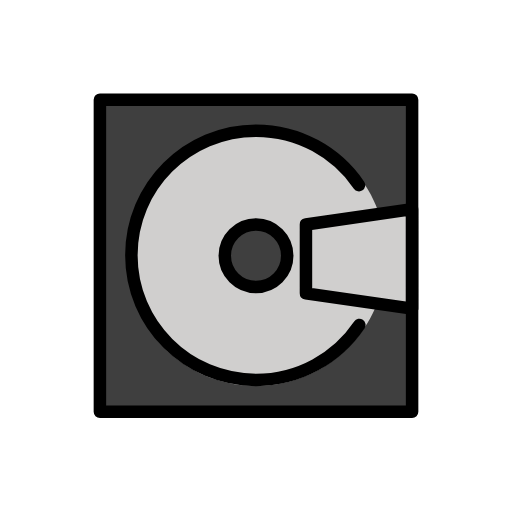
t = 0.00 s
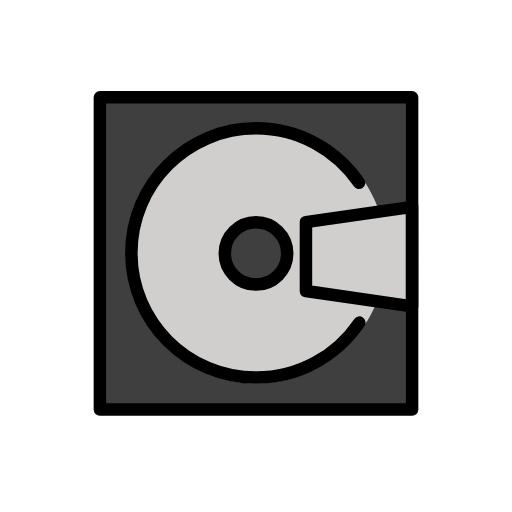
t = 0.48 s
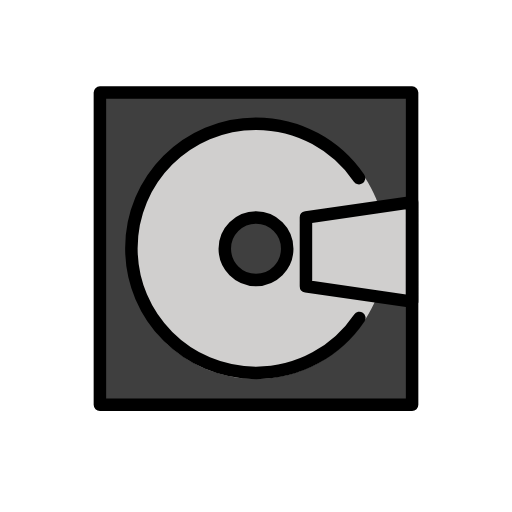
t = 1.43 s
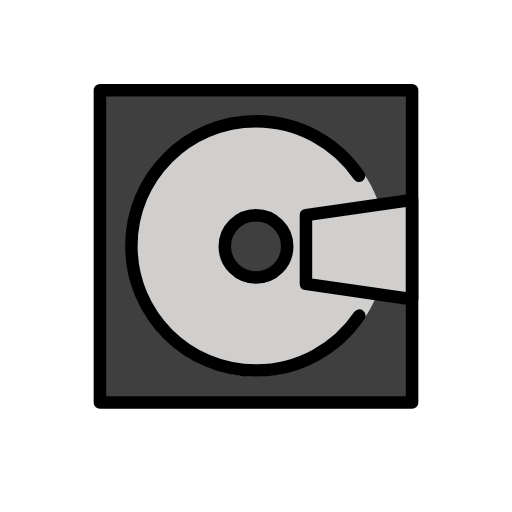
t = 1.90 s
t = 2.38 s: frame unchanged from t = 1.43 s, image omitted
t = 3.33 s: frame unchanged from t = 0.48 s, image omitted

The animated SVG that drew these frames (rendered in a browser with its animation timeline set to each time). Animation: 1 SMIL element (animateTransform=1); one cycle of 3.80 s, repeats indefinitely.

<?xml version='1.0' encoding='utf-8'?>
<svg xmlns="http://www.w3.org/2000/svg" id="emoji" viewBox="-5 -5 82 82" width="200" height="200" role="img">
  <title>OpenMoji: computer disk</title><g><g id="color">
    <rect x="11" y="10.9583" width="50" height="50" fill="#3F3F3F" stroke="none" stroke-linecap="round" stroke-linejoin="round" stroke-miterlimit="10" stroke-width="2" />
    <path fill="#D0CFCE" stroke="none" stroke-linecap="round" stroke-linejoin="round" stroke-miterlimit="10" stroke-width="2" d="M52.5498,47.1172c-3.5867,5.309-9.6606,8.7994-16.5498,8.7994c-11.0227,0-19.9583-8.9356-19.9583-19.9583S24.9773,16,36,16 c6.8569,0,12.9061,3.4578,16.4992,8.7249" />
    <circle cx="35.9271" cy="35.887" r="19.9583" fill="#D0CFCE" stroke="none" />
    <path fill="#D0CFCE" stroke="none" d="M17.5128,26.3859c3.078-5.9375,8.9544-10.2898,16.0975-11.1214 c11.4289-1.3305,21.7725,6.8558,23.103,18.2847c1.3305,11.4289-6.8558,21.7725-18.2847,23.103 c-7.1096,0.8277-13.7992-2.0274-18.1604-7.0549" />
    <path fill="#D0CFCE" stroke="none" stroke-linecap="round" stroke-linejoin="round" stroke-miterlimit="10" stroke-width="2" d="M52.5498,47.0458c-3.5867,5.309-9.6606,8.7994-16.5498,8.7994c-11.0227,0-19.9583-8.9356-19.9583-19.9583 S24.9773,15.9286,36,15.9286c6.8569,0,12.9061,3.4578,16.4992,8.7249" />
    <circle cx="36" cy="35.9583" r="5" fill="#3F3F3F" stroke="none" stroke-linecap="round" stroke-linejoin="round" stroke-miterlimit="10" stroke-width="2" />
    <polyline fill="#D0CFCE" stroke="none" stroke-linecap="round" stroke-linejoin="round" stroke-miterlimit="10" stroke-width="2" points="44,36.5005 44,41.9751 61,44.4334 61,36.5 61,36.4334 61,28.5 44,30.9583 44,36.4329" />
  </g>
  <g id="hair" />
  <g id="skin" />
  <g id="skin-shadow" />
  <g id="line">
    <rect x="11" y="10.9583" width="50" height="50" fill="none" stroke="#000000" stroke-linecap="round" stroke-linejoin="round" stroke-miterlimit="10" stroke-width="2" />
    <path fill="none" stroke="#000000" stroke-linecap="round" stroke-linejoin="round" stroke-miterlimit="10" stroke-width="2" d="M52.5498,47.0458c-3.5867,5.309-9.6606,8.7994-16.5498,8.7994c-11.0227,0-19.9583-8.9356-19.9583-19.9583 S24.9773,15.9286,36,15.9286c6.8569,0,12.9061,3.4578,16.4992,8.7249" />
    <circle cx="36" cy="35.9583" r="5" fill="none" stroke="#000000" stroke-linecap="round" stroke-linejoin="round" stroke-miterlimit="10" stroke-width="2" />
    <polygon fill="none" stroke="#000000" stroke-linecap="round" stroke-linejoin="round" stroke-miterlimit="10" stroke-width="2" points="44,36.5005 44,41.9751 61,44.4334 61,36.5 61,36.4334 61,28.5 44,30.9583 44,36.4329" />
  </g>
<animateTransform attributeName="transform" type="translate" values="0 0;0 -1.5;0 0" dur="3.8s" repeatCount="indefinite" /></g></svg>
